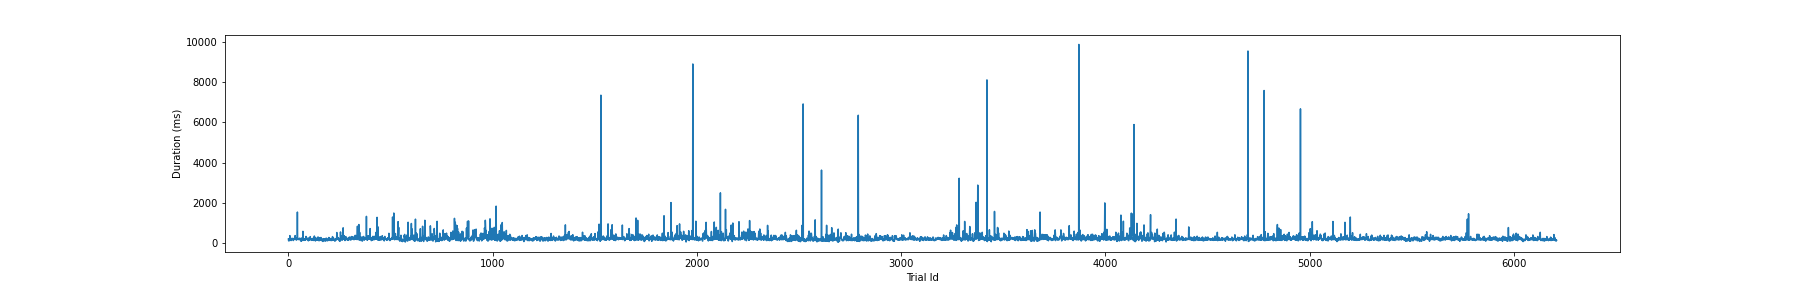

The data file committed next to this chart (first rows):
; MappingMethod; FrameNumber_Start; FrameNumber_Finish; Block; Task; Trial; NumLayers; Target; Target_Relative; Duration; Result; Proband
0; direct; 135; 330; 1; 1; 0; 6; 4; 0.6667; 12.22; COMPLETED; 01
1; direct; 413; 531; 1; 1; 1; 6; 5; 0.8333; 4.414; TERMINATED; 01
2; direct; 603; 804; 1; 1; 2; 6; 3; 0.5; 7.155; COMPLETED; 01
3; direct; 870; 969; 1; 1; 3; 6; 1; 0.1667; 3.627; TERMINATED; 01
4; direct; 1029; 1177; 1; 1; 4; 6; 2; 0.3333; 5.516; COMPLETED; 01
5; direct; 1301; 1487; 1; 2; 0; 9; 7; 0.7778; 9.3; COMPLETED; 01
6; direct; 1554; 1713; 1; 2; 1; 9; 8; 0.8889; 6.029; COMPLETED; 01
7; direct; 1759; 2124; 1; 2; 2; 9; 1; 0.1111; 13.55; TERMINATED; 01
8; direct; 2154; 2460; 1; 2; 3; 9; 5; 0.5556; 11.63; COMPLETED; 01
9; direct; 2518; 2779; 1; 2; 4; 9; 2; 0.2222; 9.832; TERMINATED; 01
10; direct; 2880; 3133; 1; 3; 0; 9; 1; 0.1111; 11.36; COMPLETED; 01
11; direct; 3189; 3397; 1; 3; 1; 9; 5; 0.5556; 7.849; COMPLETED; 01
12; direct; 3444; 3615; 1; 3; 2; 9; 2; 0.2222; 6.402; COMPLETED; 01
13; direct; 3667; 3785; 1; 3; 3; 9; 8; 0.8889; 4.394; TERMINATED; 01
14; direct; 3832; 4048; 1; 3; 4; 9; 7; 0.7778; 8.062; COMPLETED; 01
15; direct; 4166; 4381; 1; 4; 0; 15; 11; 0.7333; 10.53; COMPLETED; 01
16; direct; 4433; 4646; 1; 4; 1; 15; 4; 0.2667; 7.91; COMPLETED; 01
17; direct; 4703; 4892; 1; 4; 2; 15; 8; 0.5333; 7.202; TERMINATED; 01
18; direct; 4943; 5133; 1; 4; 3; 15; 14; 0.9333; 7.145; TERMINATED; 01
19; direct; 5191; 5401; 1; 4; 4; 15; 1; 0.06667; 7.956; TERMINATED; 01
20; direct; 5518; 5694; 1; 5; 0; 12; 11; 0.9167; 9.006; COMPLETED; 01
21; direct; 5744; 5972; 1; 5; 1; 12; 3; 0.25; 8.612; COMPLETED; 01
22; direct; 6019; 6234; 1; 5; 2; 12; 6; 0.5; 8.256; COMPLETED; 01
23; direct; 6292; 6425; 1; 5; 3; 12; 9; 0.75; 5.049; TERMINATED; 01
24; direct; 6477; 6597; 1; 5; 4; 12; 1; 0.08333; 4.624; TERMINATED; 01
25; direct; 6716; 6898; 1; 6; 0; 9; 8; 0.8889; 9.445; COMPLETED; 01
26; direct; 6950; 7120; 1; 6; 1; 9; 1; 0.1111; 6.315; COMPLETED; 01
27; direct; 7165; 7383; 1; 6; 2; 9; 5; 0.5556; 8.434; COMPLETED; 01
28; direct; 7425; 7604; 1; 6; 3; 9; 7; 0.7778; 6.845; COMPLETED; 01
29; direct; 7658; 7831; 1; 6; 4; 9; 2; 0.2222; 6.568; COMPLETED; 01
30; direct; 7998; 8224; 1; 7; 0; 21; 1; 0.04762; 12.67; TERMINATED; 01
31; direct; 8268; 8476; 1; 7; 1; 21; 16; 0.7619; 7.948; COMPLETED; 01
32; direct; 8524; 8699; 1; 7; 2; 21; 11; 0.5238; 6.722; TERMINATED; 01
33; direct; 8757; 9123; 1; 7; 3; 21; 20; 0.9524; 13.7; COMPLETED; 01
34; direct; 9175; 9381; 1; 7; 4; 21; 5; 0.2381; 7.631; COMPLETED; 01
35; direct; 9476; 9652; 1; 8; 0; 18; 1; 0.05556; 8.59; COMPLETED; 01
36; direct; 9692; 9901; 1; 8; 1; 18; 14; 0.7778; 8.166; TERMINATED; 01
37; direct; 9962; 10155; 1; 8; 2; 18; 9; 0.5; 7.459; COMPLETED; 01
38; direct; 10201; 10352; 1; 8; 3; 18; 5; 0.2778; 5.696; COMPLETED; 01
39; direct; 10393; 10643; 1; 8; 4; 18; 17; 0.9444; 9.571; COMPLETED; 01
40; direct; 10744; 10933; 1; 9; 0; 21; 5; 0.2381; 8.982; FAILED; 01
41; direct; 11023; 11176; 1; 9; 1; 21; 1; 0.04762; 5.58; TERMINATED; 01
42; direct; 11238; 11471; 1; 9; 2; 21; 11; 0.5238; 8.794; COMPLETED; 01
43; direct; 11524; 11780; 1; 9; 3; 21; 16; 0.7619; 9.885; COMPLETED; 01
44; direct; 11829; 13365; 1; 9; 4; 21; 20; 0.9524; 59.04; TERMINATED; 01
45; direct; 13487; 13689; 1; 10; 0; 15; 1; 0.06667; 10.1; FAILED; 01
46; direct; 13742; 13967; 1; 10; 1; 15; 4; 0.2667; 8.418; COMPLETED; 01
47; direct; 14017; 14238; 1; 10; 2; 15; 14; 0.9333; 8.534; COMPLETED; 01
48; direct; 14290; 14501; 1; 10; 3; 15; 11; 0.7333; 8.095; COMPLETED; 01
49; direct; 14549; 14728; 1; 10; 4; 15; 8; 0.5333; 6.751; COMPLETED; 01
50; direct; 14822; 15008; 1; 11; 0; 18; 9; 0.5; 9.028; COMPLETED; 01
51; direct; 15060; 15222; 1; 11; 1; 18; 5; 0.2778; 6.003; COMPLETED; 01
52; direct; 15263; 15464; 1; 11; 2; 18; 17; 0.9444; 7.651; TERMINATED; 01
53; direct; 15524; 15715; 1; 11; 3; 18; 1; 0.05556; 7.27; TERMINATED; 01
54; direct; 15764; 15981; 1; 11; 4; 18; 14; 0.7778; 8.081; COMPLETED; 01
55; direct; 16087; 16323; 1; 12; 0; 15; 1; 0.06667; 10.46; TERMINATED; 01
56; direct; 16377; 16614; 1; 12; 1; 15; 14; 0.9333; 9.016; COMPLETED; 01
57; direct; 16666; 16885; 1; 12; 2; 15; 8; 0.5333; 8.358; COMPLETED; 01
58; direct; 16929; 17087; 1; 12; 3; 15; 11; 0.7333; 5.87; TERMINATED; 01
59; direct; 17139; 17308; 1; 12; 4; 15; 4; 0.2667; 6.198; COMPLETED; 01
... 6,150 more rows
